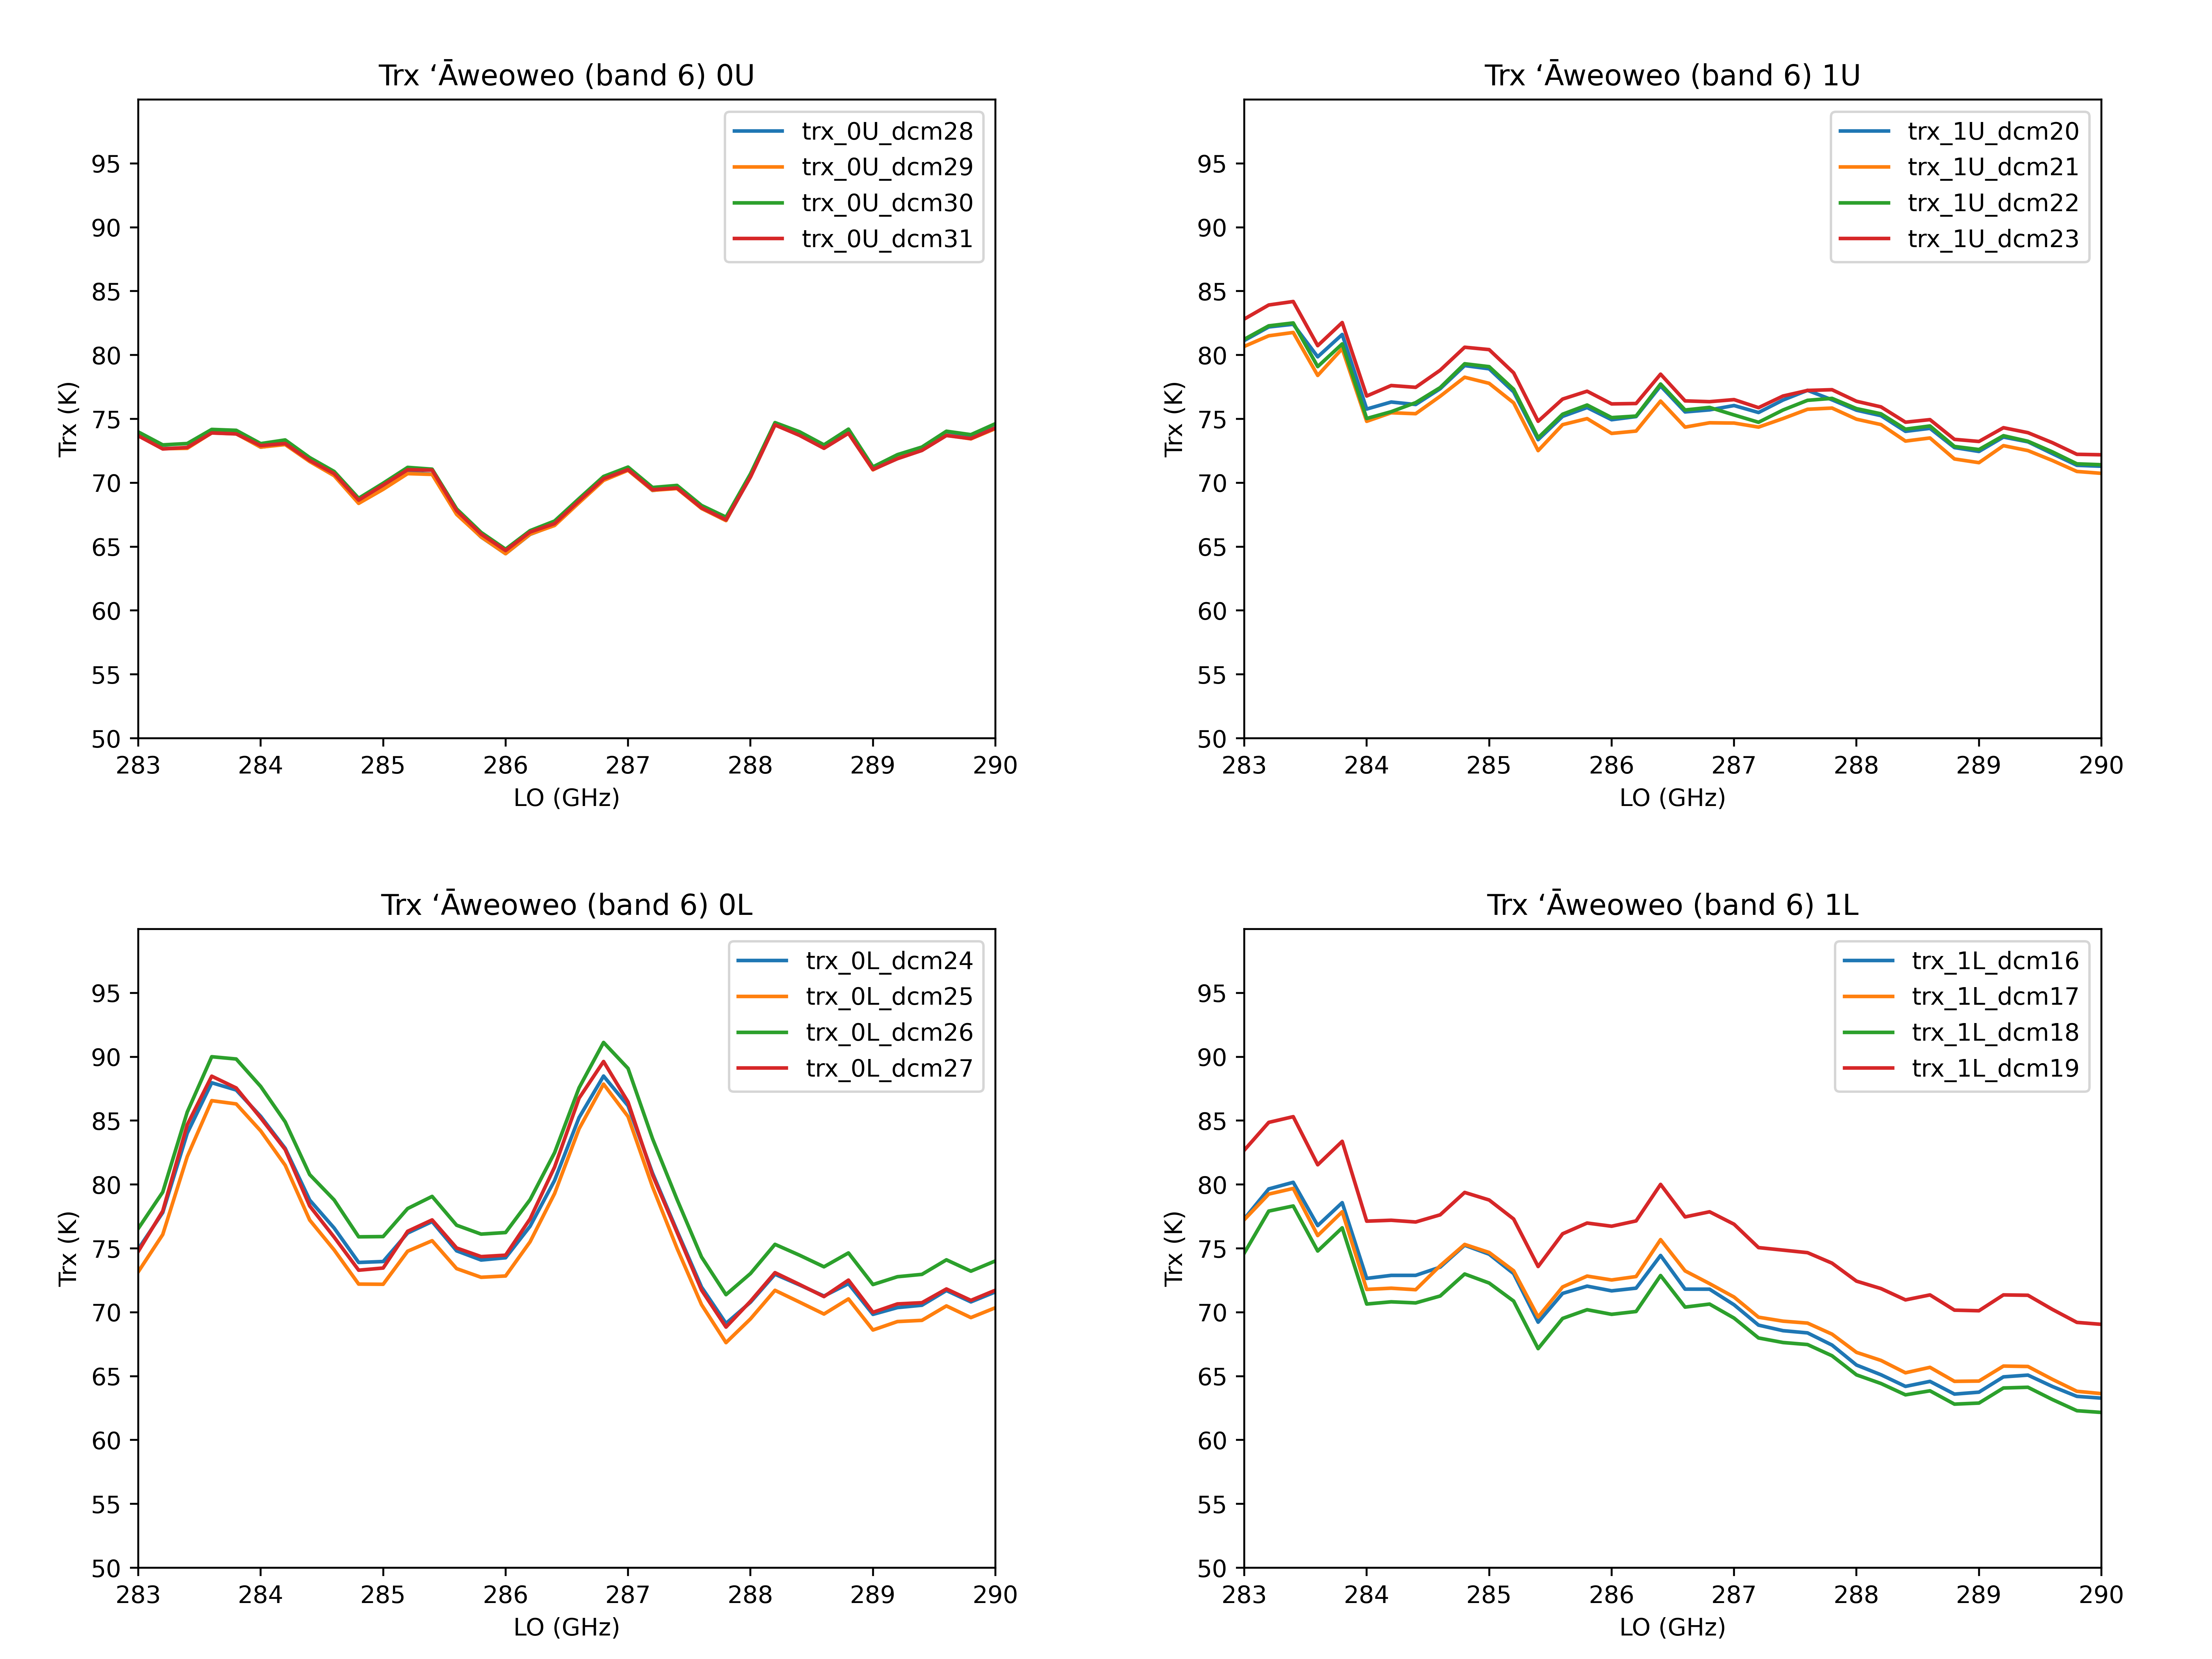

Data behind this chart, as committed beside it:
lo_ghz, trx_0U_dcm28, trx_0U_dcm29, trx_0U_dcm30, trx_0U_dcm31, trx_0L_dcm24, trx_0L_dcm25, trx_0L_dcm26, trx_0L_dcm27, trx_1U_dcm20, trx_1U_dcm21, trx_1U_dcm22, trx_1U_dcm23, trx_1L_dcm16, trx_1L_dcm17, trx_1L_dcm18, trx_1L_dcm19
283.0, 73.74, 73.69, 73.98, 73.68, 74.95, 73.17, 76.55, 74.76, 81.13, 80.68, 81.23, 82.81, 77.31, 77.25, 74.64, 82.69
283.2, 72.69, 72.67, 72.97, 72.65, 77.81, 76.09, 79.41, 77.92, 82.2, 81.51, 82.28, 83.92, 79.65, 79.25, 77.92, 84.86
283.4, 72.72, 72.7, 73.07, 72.76, 84.02, 82.18, 85.67, 84.68, 82.41, 81.77, 82.51, 84.19, 80.17, 79.69, 78.32, 85.31
283.6, 73.96, 73.91, 74.18, 73.9, 87.97, 86.57, 90, 88.48, 79.86, 78.4, 79.09, 80.73, 76.79, 76, 74.8, 81.55
283.8, 73.85, 73.83, 74.11, 73.82, 87.4, 86.31, 89.83, 87.56, 81.61, 80.5, 80.87, 82.54, 78.58, 77.87, 76.61, 83.38
284.0, 72.79, 72.79, 73.07, 72.91, 85.34, 84.2, 87.68, 85.21, 75.77, 74.81, 75.03, 76.79, 72.65, 71.79, 70.65, 77.13
284.2, 73.03, 72.99, 73.35, 73.07, 82.83, 81.51, 84.9, 82.74, 76.32, 75.48, 75.56, 77.61, 72.89, 71.88, 70.82, 77.2
284.4, 71.68, 71.66, 71.97, 71.75, 78.79, 77.22, 80.78, 78.32, 76.13, 75.41, 76.27, 77.47, 72.89, 71.77, 70.73, 77.07
284.6, 70.6, 70.55, 70.88, 70.72, 76.59, 74.88, 78.79, 75.88, 77.36, 76.77, 77.45, 78.81, 73.53, 73.65, 71.27, 77.63
284.8, 68.41, 68.39, 68.78, 68.64, 73.9, 72.21, 75.91, 73.29, 79.17, 78.26, 79.32, 80.61, 75.25, 75.31, 73, 79.38
285.0, 69.53, 69.49, 69.97, 69.82, 73.97, 72.19, 75.93, 73.46, 78.92, 77.78, 79.09, 80.42, 74.55, 74.68, 72.29, 78.79
285.2, 70.79, 70.72, 71.2, 71.02, 76.2, 74.78, 78.12, 76.34, 77.11, 76.26, 77.32, 78.61, 73.03, 73.25, 70.88, 77.3
285.4, 70.67, 70.65, 71.06, 70.99, 77.1, 75.6, 79.07, 77.23, 73.37, 72.52, 73.52, 74.82, 69.22, 69.63, 67.15, 73.58
285.6, 67.6, 67.53, 67.96, 67.82, 74.81, 73.42, 76.81, 75.03, 75.2, 74.55, 75.37, 76.55, 71.48, 71.98, 69.52, 76.14
285.8, 65.75, 65.77, 66.12, 65.98, 74.09, 72.74, 76.12, 74.36, 75.89, 75.02, 76.09, 77.17, 72.05, 72.83, 70.2, 76.98
286.0, 64.45, 64.45, 64.8, 64.69, 74.27, 72.84, 76.24, 74.47, 74.94, 73.86, 75.1, 76.17, 71.68, 72.53, 69.84, 76.73
286.2, 65.96, 65.98, 66.25, 66.14, 76.73, 75.52, 78.82, 77.31, 75.18, 74.05, 75.22, 76.2, 71.89, 72.8, 70.06, 77.15
286.4, 66.69, 66.66, 67, 66.8, 80.32, 79.29, 82.49, 81.37, 77.58, 76.4, 77.73, 78.5, 74.45, 75.69, 72.88, 80.01
286.6, 68.46, 68.44, 68.76, 68.58, 85.24, 84.36, 87.57, 86.76, 75.55, 74.36, 75.7, 76.41, 71.81, 73.24, 70.4, 77.46
286.8, 70.23, 70.19, 70.49, 70.31, 88.49, 87.86, 91.12, 89.63, 75.71, 74.7, 75.9, 76.35, 71.81, 72.24, 70.64, 77.87
287.0, 71, 70.98, 71.23, 71.03, 86.17, 85.32, 89.09, 86.46, 76.05, 74.67, 75.31, 76.51, 70.59, 71.19, 69.55, 76.89
287.2, 69.39, 69.41, 69.63, 69.46, 80.89, 79.82, 83.59, 80.75, 75.5, 74.36, 74.74, 75.88, 68.99, 69.61, 67.99, 75.06
287.4, 69.65, 69.55, 69.79, 69.59, 76.37, 75.01, 78.83, 76.26, 76.48, 75.03, 75.7, 76.79, 68.56, 69.3, 67.63, 74.87
287.6, 68, 67.99, 68.22, 68.04, 71.97, 70.6, 74.33, 71.74, 77.24, 75.75, 76.45, 77.23, 68.39, 69.15, 67.47, 74.67
287.8, 67.04, 67.04, 67.31, 67.1, 69.13, 67.62, 71.38, 68.84, 76.5, 75.85, 76.61, 77.29, 67.43, 68.29, 66.6, 73.84
288.0, 70.5, 70.56, 70.7, 70.46, 70.79, 69.48, 73.03, 70.86, 75.68, 74.98, 75.8, 76.38, 65.87, 66.86, 65.1, 72.44
288.2, 74.63, 74.53, 74.71, 74.53, 72.98, 71.72, 75.32, 73.1, 75.25, 74.56, 75.4, 75.94, 65.11, 66.23, 64.42, 71.85
288.4, 73.81, 73.74, 73.99, 73.71, 72.14, 70.8, 74.47, 72.18, 74.03, 73.26, 74.2, 74.74, 64.2, 65.26, 63.54, 70.97
288.6, 72.82, 72.77, 72.97, 72.7, 71.27, 69.86, 73.56, 71.23, 74.26, 73.51, 74.45, 74.94, 64.59, 65.69, 63.85, 71.36
288.8, 73.99, 73.88, 74.2, 73.88, 72.24, 71.04, 74.64, 72.52, 72.75, 71.86, 72.84, 73.4, 63.59, 64.59, 62.81, 70.17
289.0, 71.08, 71.01, 71.24, 71.04, 69.84, 68.61, 72.17, 70, 72.45, 71.57, 72.6, 73.23, 63.75, 64.62, 62.89, 70.12
289.2, 72.04, 71.95, 72.2, 71.88, 70.37, 69.27, 72.78, 70.65, 73.58, 72.91, 73.68, 74.31, 64.94, 65.79, 64.07, 71.36
289.4, 72.65, 72.6, 72.8, 72.53, 70.55, 69.37, 72.97, 70.75, 73.21, 72.52, 73.25, 73.92, 65.08, 65.76, 64.13, 71.33
289.6, 73.84, 73.72, 74.03, 73.7, 71.7, 70.5, 74.11, 71.82, 72.28, 71.74, 72.42, 73.14, 64.19, 64.75, 63.17, 70.22
289.8, 73.52, 73.44, 73.77, 73.46, 70.81, 69.58, 73.22, 70.93, 71.37, 70.89, 71.48, 72.23, 63.42, 63.81, 62.29, 69.21
290.0, 74.31, 74.24, 74.63, 74.3, 71.59, 70.35, 74.02, 71.73, 71.29, 70.74, 71.41, 72.19, 63.28, 63.63, 62.16, 69.05
